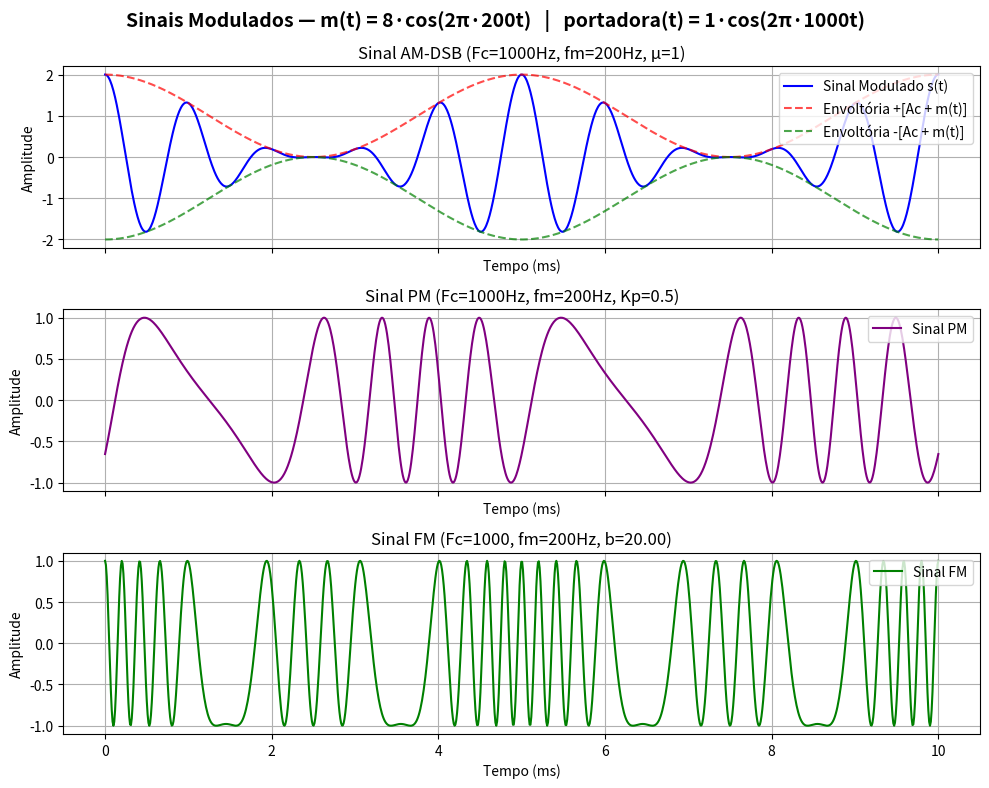

The matplotlib source for this figure:
import matplotlib.pyplot as plt
import numpy as np

# Parâmetros
t = np.linspace(0, 0.01, 1000)

# Sinal modulante
Am = 8
fm = 200
m_t = np.cos(2 * np.pi * fm * t)

# Sinal Portadora
Ac = 1
Fc = 1000
carrier = np.cos(2 * np.pi * Fc * t)

# Índice de Modulação
#m_a = Am/Ac
m_a = 1

# AM-DSB
# s(t) = Ac[1 + m_a*x]*carrier
moduled_signal = Ac * (1 + m_a * m_t) * carrier

# Envoltória para visualização
envoltoria_sup = Ac + m_a*m_t
envoltoria_inf = -envoltoria_sup

# Modulação PM
Kp = 0.5 # arbitrario
carrier_phase = 2 * np.pi * Fc * t
pm = Ac * np.cos(carrier_phase + Kp * Am * m_t)

# Modulação FM
Kf = 500
b = Kf*Am/fm
signal_fm = Ac * np.cos(2*np.pi*Fc*t + b*np.sin(2*np.pi*fm*t))


# Plotagem
fig, axs = plt.subplots(3, 1, figsize=(10, 8), sharex=True)

# AM-DSB
axs[0].plot(t * 1000, moduled_signal, label='Sinal Modulado s(t)', color='blue')
axs[0].plot(t * 1000, envoltoria_sup, 'r--', alpha=0.7, label='Envoltória +[Ac + m(t)]')
axs[0].plot(t * 1000, envoltoria_inf, 'g--', alpha=0.7, label='Envoltória -[Ac + m(t)]')
axs[0].set_xlabel('Tempo (ms)')
axs[0].set_ylabel('Amplitude')
axs[0].set_title(f'Sinal AM-DSB (Fc={Fc}Hz, fm={fm}Hz, μ={m_a})')
axs[0].grid(True)
axs[0].legend(loc='upper right')

# PM
axs[1].plot(t * 1000, pm, label='Sinal PM', color='purple')
axs[1].set_xlabel('Tempo (ms)')
axs[1].set_ylabel('Amplitude')
axs[1].set_title(f'Sinal PM (Fc={Fc}Hz, fm={fm}Hz, Kp={Kp})')
axs[1].grid(True)
axs[1].legend(loc='upper right')

# FM
axs[2].plot(t * 1000, signal_fm, label='Sinal FM', color='green')
axs[2].set_title(f'Sinal FM (Fc={Fc}, fm={fm}Hz, b={b:.2f})')
axs[2].set_xlabel('Tempo (ms)')
axs[2].set_ylabel('Amplitude')
axs[2].grid(True)
axs[2].legend(loc='upper right')

fig.suptitle(
    f'Sinais Modulados — m(t) = {Am}·cos(2π·{fm}t)   |   portadora(t) = {Ac}·cos(2π·{Fc}t)',
    fontsize=14, fontweight='bold'
)
plt.tight_layout()
plt.show()
